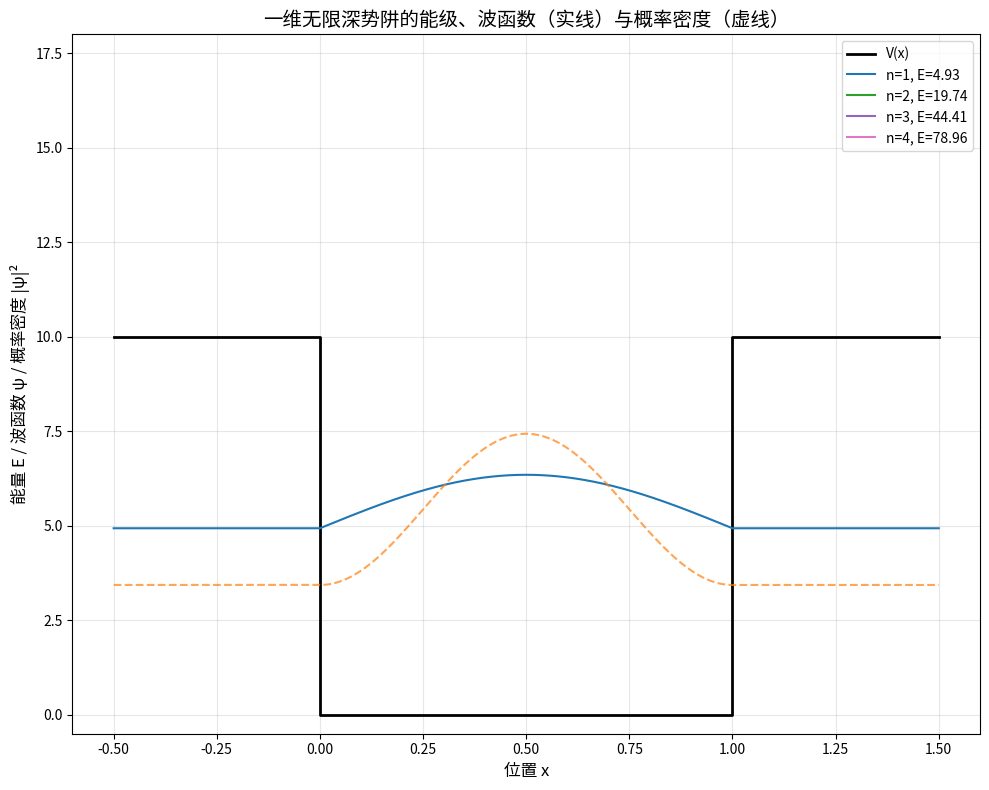

Reproduce this figure in Python.
import numpy as np
import matplotlib.pyplot as plt

# 设置参数
a = 1.0  # 势阱宽度
hbar = 1.0  # 简化计算，取hbar=1
m = 1.0    # 粒子质量取1

# 创建x轴坐标
x_inside = np.linspace(0, a, 500)
x_left = np.linspace(-0.5, 0, 50)
x_right = np.linspace(a, a+0.5, 50)
x_full = np.concatenate([x_left, x_inside, x_right])

# 要画的能级
n_values = [1, 2, 3, 4]

plt.figure(figsize=(10, 8))

# 画势阱形状
plt.plot([-0.5, 0, 0, a, a, a+0.5], [10, 10, 0, 0, 10, 10], 
         'k-', linewidth=2, label='V(x)')

for n in n_values:
    # 能量值
    E = (n**2 * np.pi**2 * hbar**2) / (2 * m * a**2)
    
    # 波函数
    psi = np.sqrt(2/a) * np.sin(n * np.pi * x_inside / a)
    # 阱外波函数为0
    psi_left = np.zeros_like(x_left)
    psi_right = np.zeros_like(x_right)
    psi_full = np.concatenate([psi_left, psi, psi_right])
    
    # 将波函数上移E的高度，方便观看
    wave_shifted = psi_full + E
    
    # 画波函数（实线）
    plt.plot(x_full, wave_shifted, label=f'n={n}, E={E:.2f}')
    
    # 画概率密度（虚线，缩放到合适大小）
    prob = (2/a) * np.sin(n * np.pi * x_inside / a)**2
    prob_left = np.zeros_like(x_left)
    prob_right = np.zeros_like(x_right)
    prob_full = np.concatenate([prob_left, prob, prob_right])
    # 概率密度缩放到能量范围
    prob_scaled = prob_full * 2 + E - 1.5  # 缩放并向下偏移
    plt.plot(x_full, prob_scaled, '--', alpha=0.7)

# 标注
plt.xlabel('位置 x', fontsize=12)
plt.ylabel('能量 E / 波函数 ψ / 概率密度 |ψ|²', fontsize=12)
plt.title('一维无限深势阱的能级、波函数（实线）与概率密度（虚线）', fontsize=14)
plt.legend()
plt.grid(alpha=0.3)
plt.ylim(-0.5, 18)  # 根据能量调整

plt.tight_layout()
plt.show()
